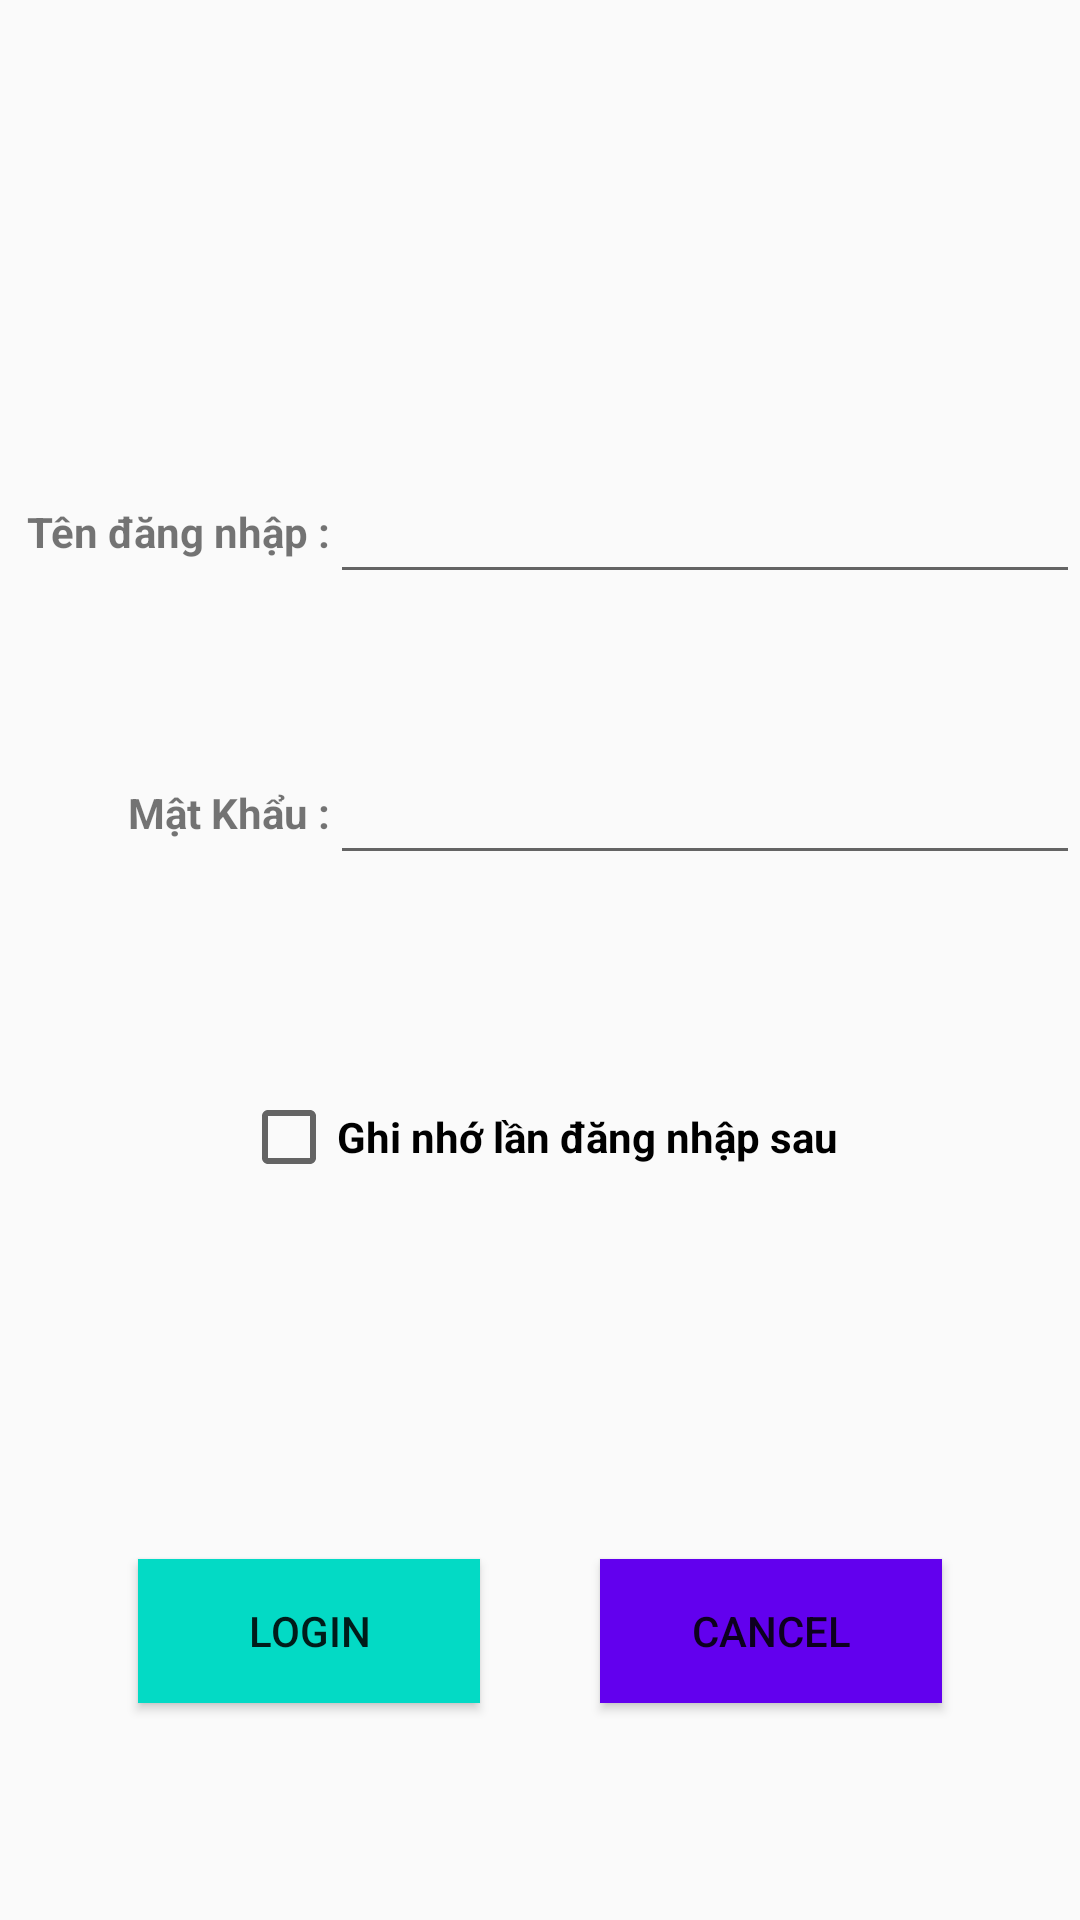

The Android layout XML behind this screen, and the referenced resources:
<!-- AndroidManifest.xml: application theme AppTheme -->
<!-- res/layout/activity_login.xml -->
<?xml version="1.0" encoding="utf-8"?>
<LinearLayout xmlns:android="http://schemas.android.com/apk/res/android"
    xmlns:app="http://schemas.android.com/apk/res-auto"
    xmlns:tools="http://schemas.android.com/tools"
    android:layout_width="match_parent"
    android:layout_height="match_parent"
    android:orientation="vertical"
    tools:context=".LoginActivity"
    android:background="@drawable/backgroud"
    >

    <LinearLayout
        android:layout_width="match_parent"
        android:layout_height="wrap_content"
        android:layout_gravity="center"
        android:orientation="vertical">

    </LinearLayout>
    <LinearLayout
        android:layout_width="match_parent"
        android:layout_height="wrap_content"
        android:layout_weight="1"
        android:gravity="center"
        android:orientation="horizontal">

    </LinearLayout>

    <LinearLayout
        android:layout_width="match_parent"
        android:layout_height="wrap_content"
        android:layout_weight="1"
        android:gravity="center"
        android:orientation="horizontal">

        <TextView
            android:layout_width="110dp"
            android:layout_height="wrap_content"
            android:gravity="right"
            android:text="Tên đăng nhập :"
            android:textStyle="bold" />

        <EditText
            android:id="@+id/edtUser"
            android:layout_width="match_parent"
            android:layout_height="wrap_content"
            android:selectAllOnFocus="false" />
    </LinearLayout>

    <LinearLayout
        android:layout_width="match_parent"
        android:layout_height="wrap_content"
        android:gravity="center"
        android:orientation="horizontal">

        <TextView
            android:layout_width="110dp"
            android:layout_height="wrap_content"
            android:gravity="right"

            android:text="Mật Khẩu :"
            android:textStyle="bold" />

        <EditText
            android:id="@+id/edtPass"
            android:inputType="textPassword"
            android:layout_width="match_parent"
            android:layout_height="wrap_content" />
    </LinearLayout>
<LinearLayout
    android:layout_width="match_parent"
    android:layout_height="wrap_content"
    android:gravity="center">
    <TextView
        android:id="@+id/tvError"
        android:textColor="@color/colorRed"
        android:layout_width="match_parent"
        android:layout_height="match_parent"
        android:gravity="center"

        ></TextView>
</LinearLayout>
    <LinearLayout
        android:layout_width="wrap_content"
        android:layout_height="wrap_content"
        android:layout_gravity="center"
        android:layout_weight="1"
        android:gravity="center"
        android:orientation="vertical">

        <CheckBox
            android:id="@+id/cbSave"
            android:layout_width="wrap_content"
            android:layout_height="wrap_content"
            android:text="Ghi nhớ lần đăng nhập sau"
            android:textStyle="bold" />
    </LinearLayout>

    <LinearLayout
        android:layout_width="match_parent"
        android:layout_height="wrap_content"
        android:layout_weight="1"
        android:gravity="center"
        android:orientation="horizontal"
        android:weightSum="4">
        <Button
            android:id="@+id/btnLogin"
            android:layout_width="wrap_content"
            android:layout_height="wrap_content"
            android:layout_weight="1"
            android:background="@color/colorAccent"
            android:layout_margin="20dp"
            android:text="Login" />

        <Button
            android:id="@+id/btnCancel"
            android:layout_width="wrap_content"
            android:layout_height="wrap_content"
            android:layout_margin="20dp"
            android:layout_weight="1"
            android:background="@color/colorPrimary"
            android:text="Cancel" />
    </LinearLayout>

</LinearLayout>
<!-- resources referenced by this layout -->
<resources>
  <color name="colorAccent">#03DAC5</color>
  <color name="colorPrimary">#6200EE</color>
  <color name="colorRed">#D8312E</color>
  <style name="AppTheme" parent="Theme.AppCompat.Light.DarkActionBar">
          
          <item name="colorPrimary">@color/colorPrimary</item>
          <item name="colorPrimaryDark">@color/colorPrimaryDark</item>
          <item name="colorAccent">@color/colorAccent</item>
      </style>
  <color name="colorPrimaryDark">#3700B3</color>
</resources>
